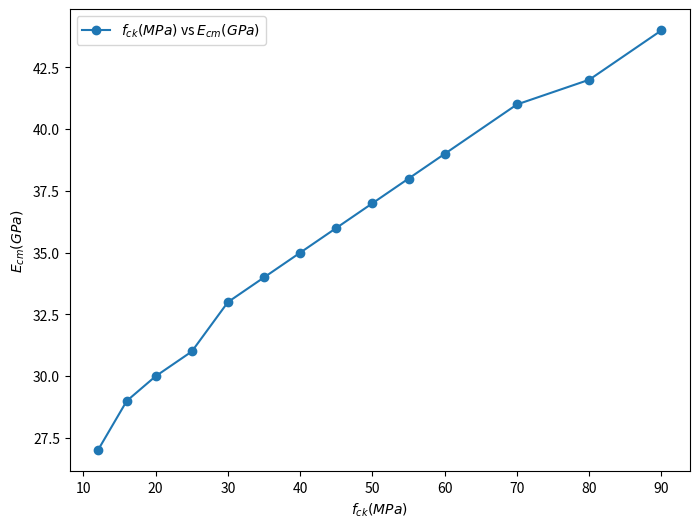

This chart was generated by the following Python code:
'''
Eurocode 2 Table of concrete design properties
Web site: https://eurocodeapplied.com/design/en1992/concrete-design-properties
Design aid - Table of concrete design properties including strength properties (fck, fcd, fctm, fctd) elastic deformation properties (Ecm), minimum longitudinal reinforcement against brittle failure, and minimum shear reinforcement
According to: Eurocode 2: Design of Concrete Structures, EN 1992-1-1:2004+AC2:2010, 
'''

import pandas as pd
import matplotlib.pyplot as plt

# 构建 DataFrame
data = [
    ["f_{ck} (MPa)", "Characteristic cylinder compressive strength", 12, 16, 20, 25, 30, 35, 40, 45, 50, 55, 60, 70, 80, 90],
    ["f_{ck,cube} (MPa)", "Characteristic cube compressive strength", 15, 20, 25, 30, 37, 45, 50, 55, 60, 67, 75, 85, 95, 105],
    ["f_{cm} (MPa)", "Mean cylinder compressive strength", 20, 24, 28, 33, 38, 43, 48, 53, 58, 63, 68, 78, 88, 98],
    ["f_{ctm} (MPa)", "Mean tensile strength", 1.57, 1.90, 2.21, 2.56, 2.90, 3.21, 3.51, 3.80, 4.07, 4.21, 4.35, 4.61, 4.84, 5.04],
    ["f_{cd} (MPa)\n(for alpha_{cc}=1.00)", "Design compressive strength\n(for alpha_{cc}=1.00)", 8.00, 10.67, 13.33, 16.67, 20.00, 23.33, 26.67, 30.00, 33.33, 36.67, 40.00, 46.67, 53.33, 60.00],
    ["f_{cd} (MPa)\n(for alpha_{cc}=0.85)", "Design compressive strength\n(for alpha_{cc}=0.85)", 6.80, 9.07, 11.33, 14.17, 17.00, 19.83, 22.67, 25.50, 28.33, 31.17, 34.00, 39.67, 45.33, 51.00],
    ["f_{ctd} (MPa)\n(for alpha_{ct}=1.00)", "Design tensile strength\n(for alpha_{ct}=1.00)", 0.73, 0.89, 1.03, 1.20, 1.35, 1.50, 1.64, 1.77, 1.90, 1.97, 2.03, 2.15, 2.26, 2.35],
    ["E_{cm} (GPa)", "Modulus of elasticity", 27,29,30,31,33,34,35,36,37,38,39,41,42,44],
    ["rho_{min} (%)", "Minimum longitudinal tension reinforcement ratio", 0.130, 0.130, 0.130, 0.133, 0.151, 0.167, 0.182, 0.197, 0.212, 0.219, 0.226, 0.240, 0.252, 0.262],
    ["rho_{w,min} (%)", "Minimum shear reinforcement ratio", 0.055, 0.064, 0.072, 0.080, 0.088, 0.095, 0.101, 0.113, 0.119, 0.124, 0.134, 0.143, 0.152, 0.152]
]

columns = [
    "Symbol",
    "Description",
    "C12/15",
    "C16/20",
    "C20/25",
    "C25/30",
    "C30/37",
    "C35/45",
    "C40/50",
    "C45/55",
    "C50/60",
    "C55/67",
    "C60/75",
    "C70/85",
    "C80/95",
    "C90/105"
]

df = pd.DataFrame(data, columns=columns)

# integer location of the data: iloc
row1 = df.iloc[0, 2:]  # 第 1 行的数值
row5 = df.iloc[7, 2:]  # 第 8 行的数值

# 绘制散点图
plt.figure(figsize=(8, 6))
plt.plot(row1, row5, '-o', label=r"$f_{ck} (MPa)$ vs $E_{cm} (GPa)$")

plt.xlabel(r"$f_{ck} (MPa)$")
plt.ylabel(r"$E_{cm} (GPa)$")
plt.legend()
plt.show()
